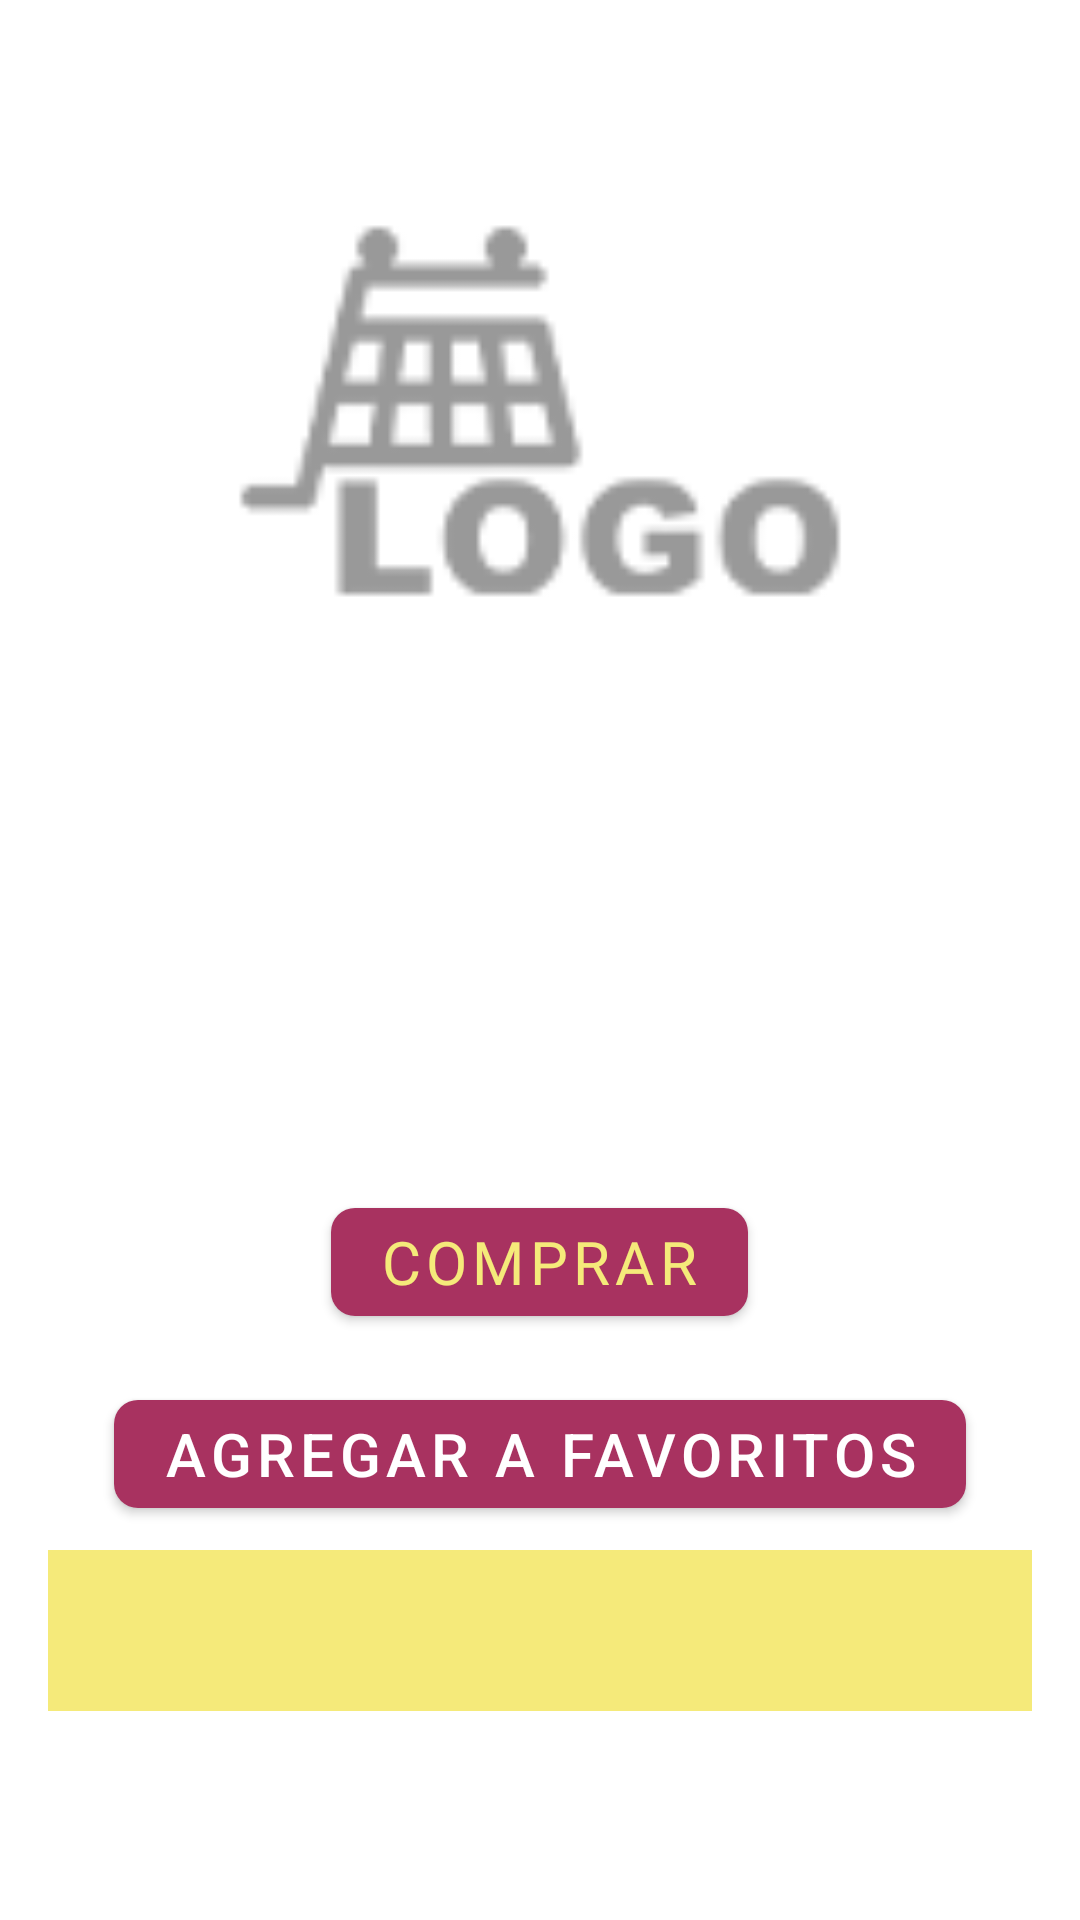

Android layout source for this screen:
<!-- AndroidManifest.xml: activity theme Base.Theme.SPLASH -->
<!-- res/layout/activity_product_details.xml -->
<?xml version="1.0" encoding="utf-8"?>
<ScrollView xmlns:android="http://schemas.android.com/apk/res/android"
    xmlns:app="http://schemas.android.com/apk/res-auto"
    xmlns:tools="http://schemas.android.com/tools"
    android:layout_width="match_parent"
    android:layout_height="match_parent">

    <LinearLayout
        android:layout_width="match_parent"
        android:layout_height="wrap_content"
        android:orientation="vertical">

        <ImageView
            android:id="@+id/imgProductDetails"
            android:layout_width="match_parent"
            android:layout_height="242dp"
            android:layout_marginTop="16dp"
            android:padding="8dp"
            android:paddingTop="16dp"
            android:scaleType="fitCenter"
            android:src="@drawable/placeholder" />

        <TextView
            android:id="@+id/tvTitle"
            android:layout_width="match_parent"
            android:layout_height="wrap_content"
            android:layout_marginStart="16dp"
            android:layout_marginTop="16dp"
            android:layout_marginEnd="16dp"
            android:layout_marginBottom="16dp"
            android:textAlignment="viewStart"
            android:textColor="@color/colorPrincipal"
            android:textSize="34sp"
            android:textStyle="bold"
            tools:text="Titulo del producto" />

        <TextView
            android:id="@+id/tvPrice"
            android:layout_width="match_parent"
            android:layout_height="wrap_content"
            android:layout_marginStart="16dp"
            android:layout_marginEnd="16dp"
            android:fontFamily="@font/roboto_black"
            android:textAlignment="center"
            android:textAllCaps="true"
            android:textColor="@android:color/black"
            android:textSize="34sp"
            tools:text="$99.99" />

        <Button
            android:id="@+id/button4"
            android:layout_width="wrap_content"
            android:layout_height="wrap_content"
            android:layout_gravity="center_horizontal"
            android:layout_marginTop="16dp"
            android:fontFamily="@font/roboto_black"
            android:text="COMPRAR"
            android:textAlignment="center"
            android:textColor="@color/colorSecundario"
            android:textSize="20sp"
            app:cornerRadius="8dp" />

        <Button
            android:id="@+id/btnAddToFavorites"
            android:layout_width="wrap_content"
            android:layout_height="wrap_content"
            android:layout_gravity="center_horizontal"
            android:layout_marginTop="16dp"
            android:text="Agregar a favoritos"
            android:textAlignment="center"
            android:textSize="20sp"
            app:cornerRadius="8dp" />


        <TextView
            android:id="@+id/tvDescription"
            android:layout_width="match_parent"
            android:layout_height="wrap_content"
            android:layout_marginStart="16dp"
            android:layout_marginTop="8dp"
            android:layout_marginEnd="16dp"
            android:background="@color/colorSecundario"
            android:fontFamily="@font/roboto_black"
            android:padding="16dp"
            android:textColor="@color/colorPrincipal"
            android:textSize="16sp"
            tools:text="Descripción del producto en cuestion" />


    </LinearLayout>
</ScrollView>
<!-- resources referenced by this layout -->
<resources>
  <color name="colorPrincipal">#A83260</color>
  <color name="colorSecundario">#F5EA7A</color>
  <!-- drawable placeholder: png bitmap (drawable, 4861 bytes) -->
  <style name="Base.Theme.SPLASH" parent="Theme.MaterialComponents.DayNight.DarkActionBar">
          
          <item name="colorPrimary">#A83260</item>
      </style>
</resources>
